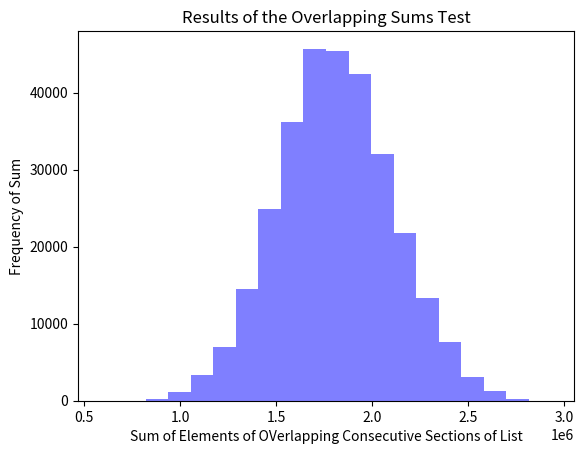

Generate this figure with matplotlib:
"""
Chapter 05: Pure Math
"""

"""
Continued Fractions
"""
# An example of a continued fraction is the Golden Ratio of 1.618.
# Another is e used in logarithms.

# A continued fraction consists of sums and reciprocals nested in multiple layers. They can be finite and terminate after several layers or they can continue forever

"""
Page 82: Algorithm for Expressing Fractions as Continued Fractions
"""
import math
def continued_fraction(x,y,length_tolerance):
    output = []
    big = max(x,y)
    small = min(x,y)
    while small > 0 and len(output) < length_tolerance:
        quotient = math.floor(big/small)
        output.append(quotient)
        new_small = big % small
        big = small
        small = new_small
    return(output)

print(continued_fraction(105,33,10))


# Function to check that a continued fraction correctly express the number we're interested in by converting it to a decimal:

def get_number(continued_fraction):
    index = -1
    number = continued_fraction[index]

    while abs(index) < len(continued_fraction):
        next = continued_fraction[index - 1]
        number = 1/number + next
        index -= 1
    return(number)

"""
Page 86: From Decimals to Continued Fractions
"""

def continued_fraction_decimal(x,error_tolerance,length_tolerance):
    output = []
    first_term = int(x)
    leftover = x - int(x)
    output.append(first_term)
    error = leftover
    while error > error_tolerance and len(output) < length_tolerance:
        next_term = math.floor(1/leftover)
        leftover = 1/leftover - next_term
        output.append(next_term)
        error = abs(get_number(output) - x)
    return(output)

print(continued_fraction_decimal(1.4142135623730951,0.00001,100))

"""
Page 89: Square Roots
"""
# How are Square Roots calculated in electronic calculators?

"""
The Babylonian Algorithm
"""
# The Babulonian Algorithm is used to calculate the square root of a number.
    # 1. Make a guess, y, for the value of the square root of x.
    # 2. Calculate z = x/y
    # 3. Find the average of z and y. This average is your new value of y, or your new guess for the value of the square root of x.
    # 4. Repeat steps 2 and 3 until y^2 - x is sufficiently small.

# Python Code for the Babulonian Algorithm:
def square_root(x,y,error_tolerance):
    our_error = error_tolerance * 2
    while(our_error > error_tolerance):
        z = x/y
        y = (y + z)/2
        our_error = y**2 - x
    return(y)

print(square_root(5,1,.000000001))

""" Random Number Generators"""

"""
# There is a constant need for for random numbers:
    1. Video Games depend on them to keep gamers surprised by game characters' positions and movements.
    2. Several of the most powerful machine learning methods(including random forests and neural networks) rely on random selections to function properly.
    3. Powerful statistical methods like bootstrapping use randomness to make a static dataset better resemble the chaotic world.
    4. Corporations and research scientists perform A/B tests that rely heavily on randomly assigning subjects to conditions so that the conditions' effects can be properly compared.

"""

# Computers cannot be truly random, so through algorithms we create Pseudorandomness.


"""
Page 92: Linear Congruential Generators

In this algorithm we take 3 natural numbers n1,n2,n3 and use the formula:

    next = (previous * n1 + n2) mod n3
"""

# Code for the Linear Congruential Generator:
def next_random(previous, n1,n2,n3):
    the_next = (previous * n1 + n2) % n3
    return(the_next)

# Code for Creating a list of Pseudo random numbers:
def list_random(n1,n2,n3):
    output = [1]
    while len(output) <=n3:
        output.append(next_random(output[len(output) - 1],n1,n2,n3))
    return(output)

print(list_random(29,23,32))

""" Page 95: The Diehard Tests for Randomness"""

# The diehard tests are a collection of 12 tests that test for the randomness of a set of numbers in different ways

# One of these tests is the Overlapping Sums Test which takes the entire lists of random numbers and finds sums of sections of consecutive numbers on the list THe sums should follow a bell curve pattern:

def overlapping_sums(the_list,sum_length):
    length_of_list = len(the_list)
    the_list.extend(the_list)
    output = []
    for n in range(0, length_of_list):
        output.append(sum(the_list[n:(n + sum_length)]))
    return(output)

# We can run this test on a new random list with the code below:

import matplotlib.pyplot as plt
overlap = overlapping_sums(list_random(211111,111112,300007),12)
plt.hist(overlap, 20, facecolor = 'blue', alpha=0.5)
plt.title('Results of the Overlapping Sums Test')
plt.xlabel('Sum of Elements of OVerlapping Consecutive Sections of List')
plt.ylabel('Frequency of Sum')
plt.show()

"""Page 97: Linear Feedback Shift Registers"""
 # Linear Feedback Shift Registers are more random and less predictable then Pseudorandom Number Generators.

 # LFSRs were designed with computer architecture in mind unlike PNRGs. THey involve shifting bits or 1s and 0s.

 # Algorithm for LFSRs:
def feedback_shift(bits):
    xor_result = (bits[1] + bits[2] % 2)
    output = bits.pop()
    bits.insert(0,xor_result)
    return(bits,output)

# Code to use LSFR to generate a list of random numbers: 
def feedback_shift_list(bits_this):
    bits_output = [bits_this.copy()]
    random_output = []
    bits_next = bits_this.copy()
    while(len(bits_output) < 2**len(bits_this)):
        bits_next,next = feedback_shift(bits_next)
        bits_output.append(bits_next.copy())
        random_output.append(next)
    return(bits_output, random_output)

"""
LSFRs are used to generate pseudorandom numbers in a variety of applications, including white noise.

The most widely used PNRG in practice today is the Mersenne Twister, which is a modified, generalized feedback shift register- a much more convoluted form of a LSFR.
"""